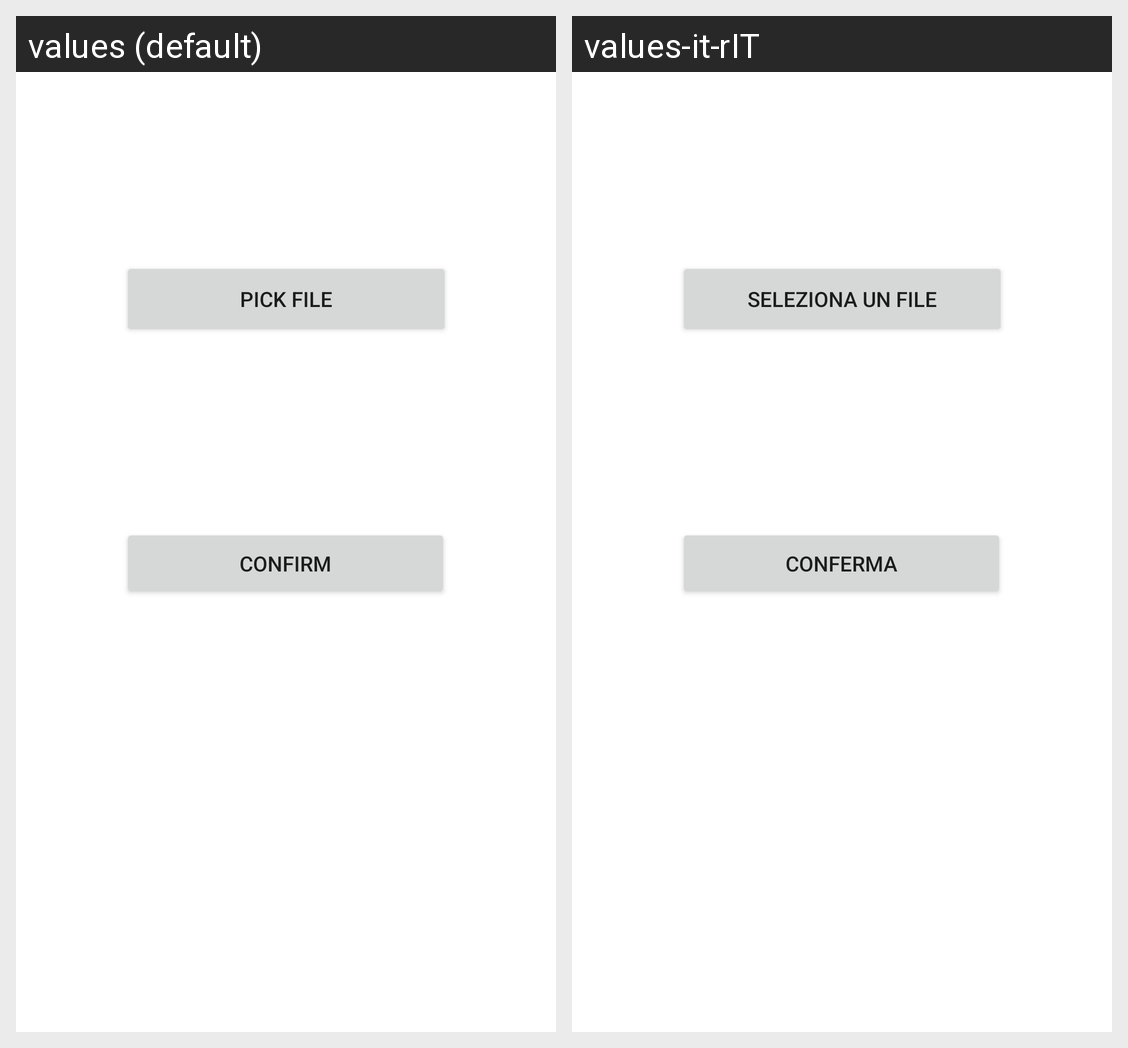

The Android screen above is rendered under two locales of the same app. Produce the string resources it draws, with the default and per-locale values.
Android screen res/layout/fragment_import_file.xml rendered under 2 locales, left to right: values (default), values-it-rIT. Device: Nexus 5 (rendered at 1080×1920; each locale shown at half size, 540×960, under a caption strip naming it); theme Theme.Noadpadlight.
Strings drawn on this screen, with the default value and each locale's value (text and hints the layout hard-codes, and strings that could not be matched under every locale, appear in the picture but are not listed):

pick_file_title
  values: Pick file
  values-it-rIT: Seleziona un file

confirm_picking_file_title
  values: Confirm
  values-it-rIT: Conferma
